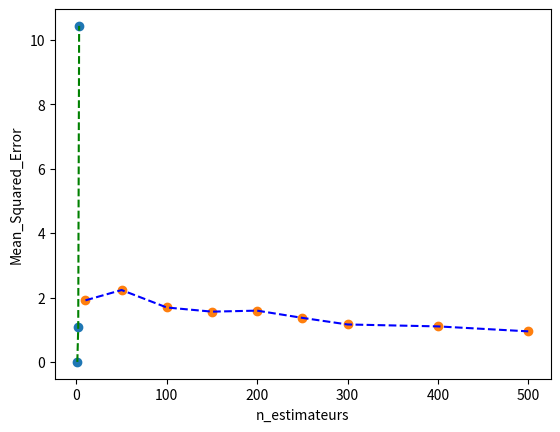

The script that saved this image:


#7.Représentation graphique
import matplotlib.pyplot as plt
n_neighbors=[1,2,3]
Mean_Squared_Error=[0,1.071,10.432]
plt.scatter(n_neighbors,Mean_Squared_Error)
plt.xlabel("n_neighbors")
plt.ylabel("Mean_Squared_Error")
plt.plot(n_neighbors,Mean_Squared_Error,color="green",ls="--")
plt.grid()
plt.show()

#7.Représentation graphique « pour le Random Forest »
import matplotlib.pyplot as plt
n_estimateurs=[10,50 ,100 ,150 ,200, 250,300,400,500 ]
Mean_Squared_Error=[1.912,2.232,1.690,1.561,1.592,1.368,1.163,1.103,0.949]
plt.scatter(n_estimateurs,Mean_Squared_Error)
plt.xlabel("n_estimateurs")
plt.ylabel("Mean_Squared_Error")
plt.plot(n_estimateurs,Mean_Squared_Error,color="blue",ls="--")
plt.grid()
plt.show()
